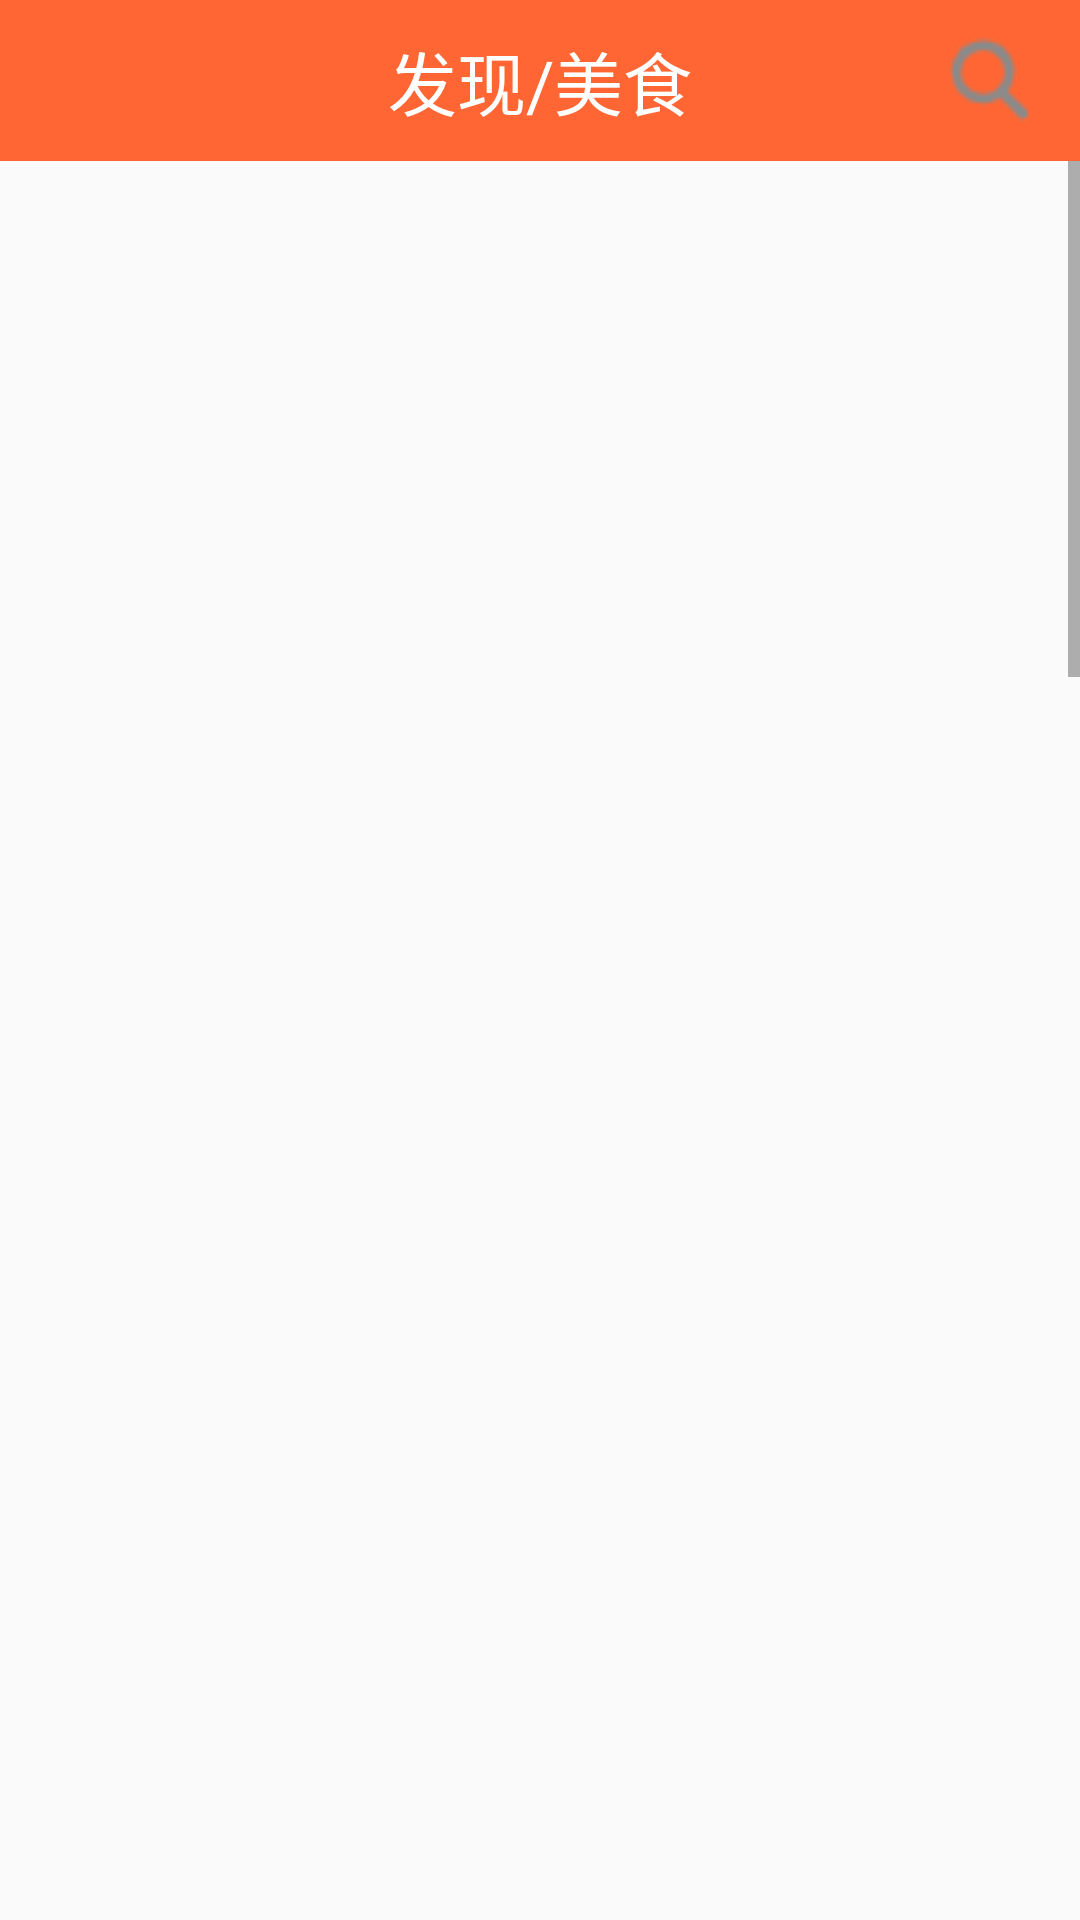

Reconstruct the res/layout file that produces this screen, plus the resources it refers to.
<!-- AndroidManifest.xml: application theme AppTheme -->
<!-- res/layout/fragment_search.xml -->
<?xml version="1.0" encoding="utf-8"?>
<LinearLayout xmlns:android="http://schemas.android.com/apk/res/android"
    xmlns:tools="http://schemas.android.com/tools"
    android:layout_width="match_parent"
    android:layout_height="match_parent"
    android:orientation="vertical"
    tools:context=".fragment.SearchFragment">

    <RelativeLayout
        android:layout_width="match_parent"
        android:layout_height="wrap_content"
        android:background="@color/normal_orange_color">

        <TextView
            android:id="@+id/tv_title"
            android:layout_width="wrap_content"
            android:layout_height="wrap_content"
            android:padding="10dp"
            android:layout_centerInParent="true"
            android:text="发现/美食"
            android:textSize="@dimen/title_text_size"
            android:textColor="@color/white"/>
        <ImageView
            android:id="@+id/iv_search"
            android:layout_width="40dp"
            android:layout_height="40dp"
            android:layout_centerVertical="true"
            android:contentDescription="null"
            android:layout_marginRight="@dimen/normal_space"
            android:layout_alignParentRight="true"
            android:src="@drawable/icon_glass"/>
    </RelativeLayout>

    <ScrollView
        android:layout_width="match_parent"
        android:layout_height="match_parent">
        <LinearLayout
            android:layout_width="match_parent"
            android:layout_height="match_parent"
            android:orientation="vertical">
            <GridView
                android:id="@+id/gv_food"
                android:layout_width="match_parent"
                android:layout_height="2000dp"
                android:scrollbars="none"
                android:numColumns="2"
                android:padding="5dp"/>
        </LinearLayout>
    </ScrollView>
</LinearLayout>
<!-- resources referenced by this layout -->
<resources>
  <color name="normal_orange_color">#FF6633</color>
  <color name="white">#FFFFFF</color>
  <dimen name="normal_space">10dp</dimen>
  <dimen name="title_text_size">23sp</dimen>
  <!-- drawable icon_glass: png bitmap (drawable, 780 bytes) -->
  <style name="AppTheme" parent="Theme.AppCompat.Light.NoActionBar">
          
  
  
  
      </style>
</resources>
